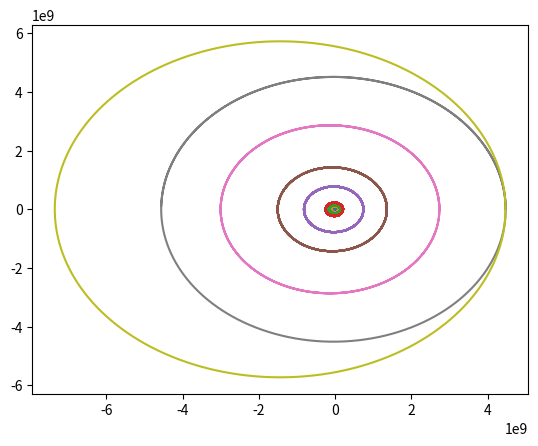

This chart was generated by the following Python code:
import math
import random
import operator
import matplotlib.pyplot as plt
import numpy as np

class celestialBody: 
    def __init__(self, name, G, m, xPos, yPos, velX, velY, ax, ay):

        self.name = name
        self.G = G
        self.m = m
        self.mu = G*m
        self.posX = [xPos]
        self.posY = [yPos]
        self.velX = [velX]
        self.velY = [velY]
        self.ax = [ax]
        self.ay = [ay]

class celestialBodyElemental: 
    def __init__(self, name, a, e, ta, m):

        ta = ta*math.pi/180
        muSun = 132712*10**6
        r = a*(1-e**2)/(1+e*math.cos(ta))
        eps = -muSun/(2*a)
        vel = math.sqrt(2*(muSun/r + eps))

        self.name = name
        self.m = m
        self.G = 6.673*10**(-11)
        self.mu = G*m
        self.posX = [r*math.cos(ta)]
        self.posY = [r*math.sin(ta)]
        self.velX = [-vel*math.sin(ta)]
        self.velY = [vel*math.cos(ta)]
        self.ax = [0]
        self.ay = [0]

class spacecraft: 
    def __init__(self, name, a, e, ta, m, body):
        ta = ta*math.pi/180
        r = a*(1-e**2)/(1+e*math.cos(ta))
        eps = -body.mu/(2*a)
        vel = math.sqrt(2*(body.mu/r + eps))

        self.name = name
        self.m = m
        self.posX = [(body.posX + r*math.cos(ta))]
        self.posY = [body.posY + r*math.sin(ta)]
        self.velX = [body.velX + vel*math.sin(ta)]
        self.velY = [body.velY + vel*math.cos(ta)]
        self.ax = [0]
        self.ay = [0]

def runOrbitSim(Bodies, dt, t, Tf):

    while t < Tf:

        for Body in Bodies:
            Fgx1, Fgy1 = gravForce("Sun", Body)

            Fx1 = Fgx1
            Fy1 = Fgy1

            Body.ax.append(Fx1/Body.m)
            Body.ay.append(Fy1/Body.m)

            Body.velX.append(Body.velX[-1] + Body.ax[-1]*dt)
            Body.velY.append(Body.velY[-1] + Body.ay[-1]*dt)

            Body.posX.append(Body.posX[-1] + Body.velX[-1]*dt)
            Body.posY.append(Body.posY[-1] + Body.velY[-1]*dt)

        t = t+dt

    return Bodies

def gravForce(object1, object2):
    #Calculate force object 1 exerts on object 2
    if object1 == "Sun":
        posX1 = 0
        posY1 = 0
        mu1 = 132712*10**6
    else:
        posX1 = object1.posX[-1]
        posY1 = object1.posX[-1]
        mu1 = object1.mu

    posX2 = object2.posX[-1]
    posY2 = object2.posY[-1]
    mu2 = object2.mu

    dX = posX2 - posX1
    dY = posY2 - posY1

    r = math.sqrt(dX**2 + dY**2)

    Fg = (mu1*object2.m)/(r**2)
    theta = math.atan(dY/dX)

    if dX >= 0:
        Fgx = -abs(math.cos(theta)*Fg)
    else: 
        Fgx = abs(math.cos(theta)*Fg)

    if dY >= 0:
        Fgy = -abs(math.sin(theta)*Fg)
    else: 
        Fgy = abs(math.sin(theta)*Fg)

    return Fgx, Fgy



    


muSun = 132712*10**6
Rs2e = 149.6*10**9 #m
earthYVInit = math.sqrt(muSun/Rs2e)
G = 6.673*10**(-11)
#Earth = celestialBody("Earth", 6.673*10**(-11), 5.976*10**24, Rs2e, 0, 0, earthYVInit, 0, 0)
Mercury = celestialBodyElemental("Mercury", 57.9*10**6, 0.206, 0, 0.33*10**24)
Venus = celestialBodyElemental("Venus", 108.2*10**6, 0.007, 0, 4.87*10**24)
Earth = celestialBodyElemental("Earth", 150*10**6, 0.1, 0, 5.976*10**24)
Mars = celestialBodyElemental("Mars", 228*10**6, .094, 0, 0.642*10**24)
Jupiter = celestialBodyElemental("Jupiter", 778.5*10**6, 0.049, 0, 1898*10**24)
Saturn = celestialBodyElemental("Saturn", 1432*10**6, 0.052, 0, 568*10**24)
Uranus = celestialBodyElemental("Uranus", 2867*10**6, 0.047, 0, 86.8*10**24)
Neptune = celestialBodyElemental("Neptune", 4514*10**6, 0.010, 0, 102*10**24)
Pluto = celestialBodyElemental("Pluto", 5906.4*10**6, 0.244, 0, 0.0130*10**24)

#Orion = spacecraft("Artemis", 924000000, 0, 0, 26375, Earth)
#248
yearS = 31536000
propTime = 248*yearS
dt = .01*yearS
bodyList = [Mercury,Venus, Earth, Mars, Jupiter, Saturn, Uranus, Neptune, Pluto]
runOrbitSim(bodyList, dt, 0, propTime)

for body in bodyList:
    plt.plot(body.posX, body.posY)
    
plt.show()

